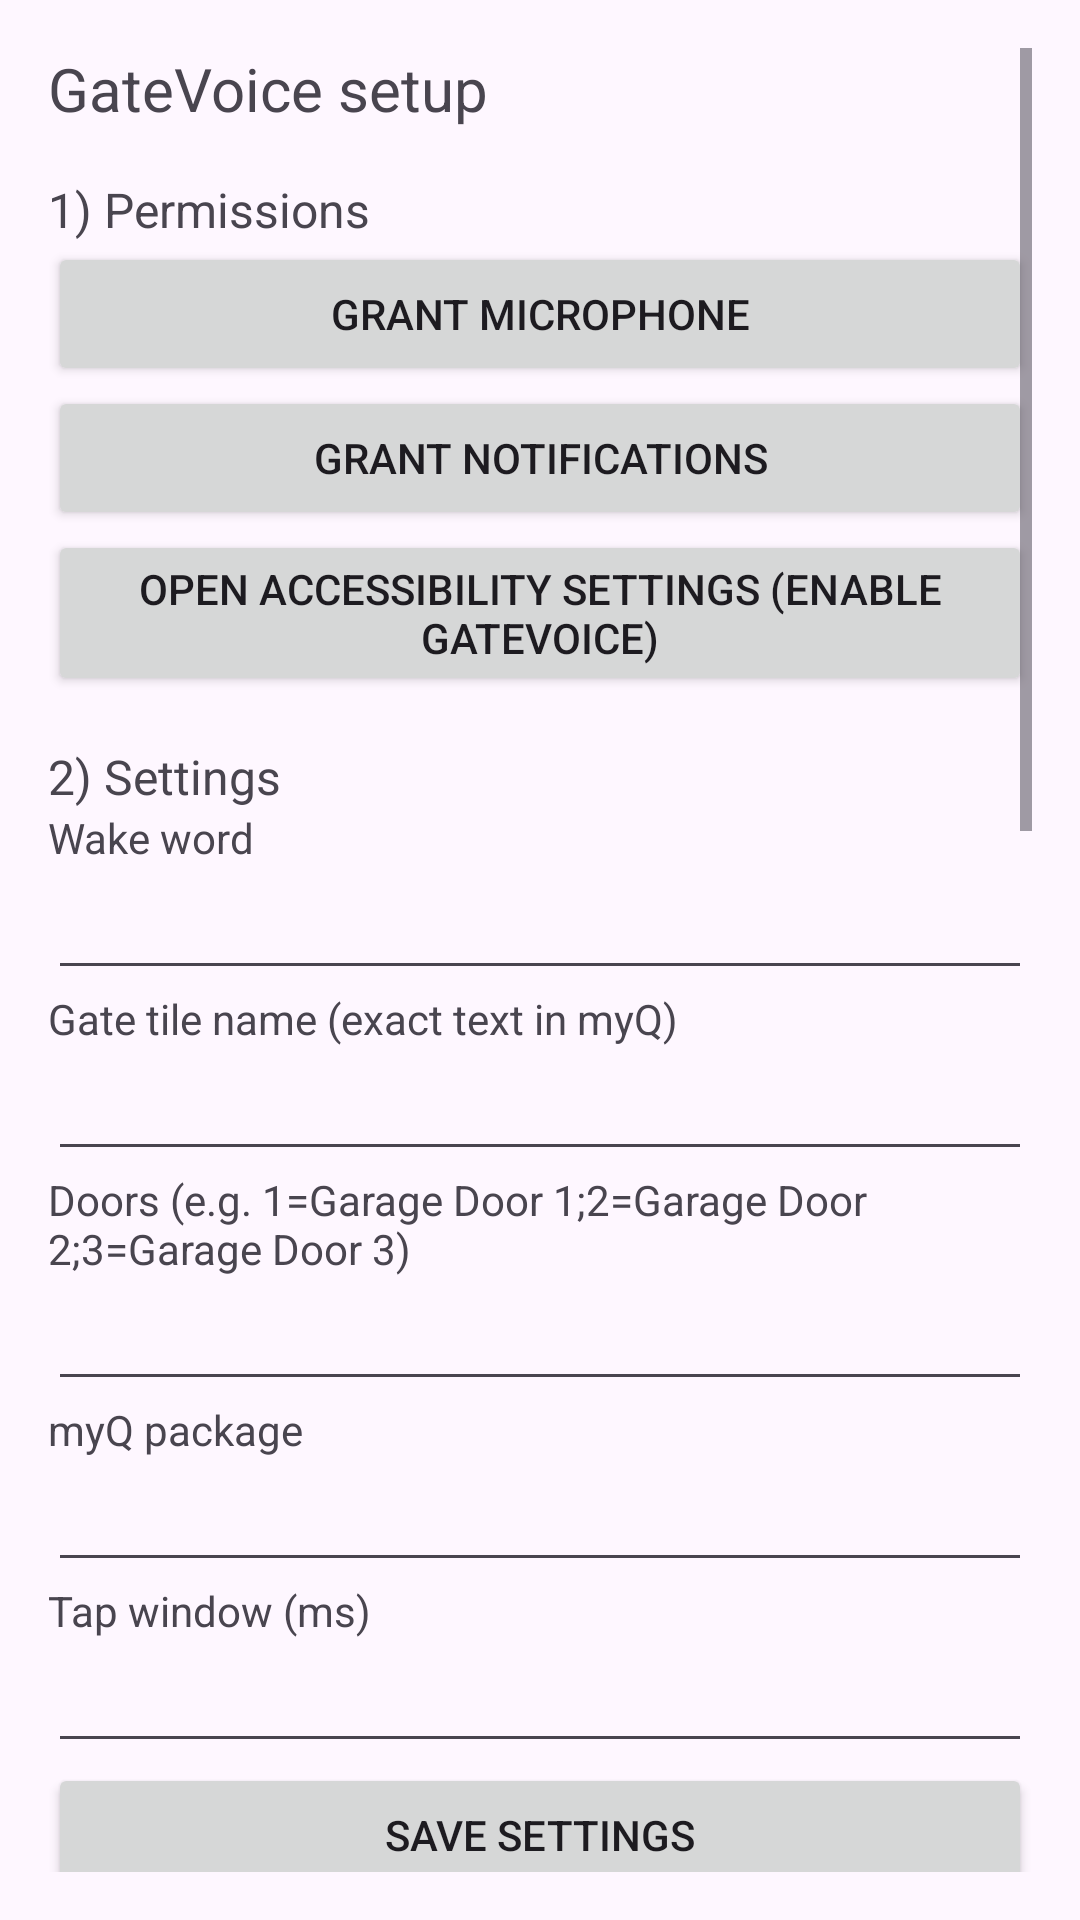

Here is an Android app screen rendered from its layout file. Give the layout XML and the strings, colors and styles it references.
<!-- AndroidManifest.xml: application theme Theme.Material3.DayNight -->
<!-- res/layout/activity_main.xml -->
<?xml version="1.0" encoding="utf-8"?>
<ScrollView xmlns:android="http://schemas.android.com/apk/res/android"
    android:layout_width="match_parent"
    android:layout_height="match_parent"
    android:padding="16dp">

    <LinearLayout
        android:layout_width="match_parent"
        android:layout_height="wrap_content"
        android:orientation="vertical">

        <TextView android:layout_width="match_parent" android:layout_height="wrap_content"
            android:text="GateVoice setup" android:textSize="20sp" android:paddingBottom="8dp"/>

        <TextView android:layout_width="match_parent" android:layout_height="wrap_content"
            android:text="1) Permissions" android:textSize="16sp" android:paddingTop="8dp"/>
        <Button android:id="@+id/btnMic" android:layout_width="match_parent" android:layout_height="wrap_content" android:text="Grant Microphone"/>
        <Button android:id="@+id/btnNotif" android:layout_width="match_parent" android:layout_height="wrap_content" android:text="Grant Notifications"/>
        <Button android:id="@+id/btnAccess" android:layout_width="match_parent" android:layout_height="wrap_content" android:text="Open Accessibility settings (enable GateVoice)"/>

        <TextView android:layout_width="match_parent" android:layout_height="wrap_content"
            android:text="2) Settings" android:textSize="16sp" android:paddingTop="16dp"/>
        <TextView android:layout_width="match_parent" android:layout_height="wrap_content" android:text="Wake word"/>
        <EditText android:id="@+id/edWake" android:layout_width="match_parent" android:layout_height="wrap_content" android:inputType="text"/>
        <TextView android:layout_width="match_parent" android:layout_height="wrap_content" android:text="Gate tile name (exact text in myQ)"/>
        <EditText android:id="@+id/edGate" android:layout_width="match_parent" android:layout_height="wrap_content" android:inputType="text"/>
        <TextView android:layout_width="match_parent" android:layout_height="wrap_content" android:text="Doors (e.g. 1=Garage Door 1;2=Garage Door 2;3=Garage Door 3)"/>
        <EditText android:id="@+id/edDoors" android:layout_width="match_parent" android:layout_height="wrap_content" android:inputType="text"/>
        <TextView android:layout_width="match_parent" android:layout_height="wrap_content" android:text="myQ package"/>
        <EditText android:id="@+id/edPkg" android:layout_width="match_parent" android:layout_height="wrap_content" android:inputType="text"/>
        <TextView android:layout_width="match_parent" android:layout_height="wrap_content" android:text="Tap window (ms)"/>
        <EditText android:id="@+id/edTapWin" android:layout_width="match_parent" android:layout_height="wrap_content" android:inputType="number"/>
        <Button android:id="@+id/btnSave" android:layout_width="match_parent" android:layout_height="wrap_content" android:text="Save settings"/>

        <TextView android:layout_width="match_parent" android:layout_height="wrap_content"
            android:text="3) Wake word listener" android:textSize="16sp" android:paddingTop="16dp"/>
        <Switch android:id="@+id/swWake" android:layout_width="match_parent" android:layout_height="wrap_content" android:text="Always listen for wake word"/>

        <TextView android:layout_width="match_parent" android:layout_height="wrap_content"
            android:text="4) Test — dry-run the parser (no door moves)" android:textSize="16sp" android:paddingTop="16dp"/>
        <EditText android:id="@+id/edTest" android:layout_width="match_parent" android:layout_height="wrap_content" android:inputType="text" android:hint="e.g. open garage door 2"/>
        <Button android:id="@+id/btnDryRun" android:layout_width="match_parent" android:layout_height="wrap_content" android:text="Parse (show result only)"/>
        <TextView android:id="@+id/tvParse" android:layout_width="match_parent" android:layout_height="wrap_content" android:text="—" android:paddingBottom="8dp"/>

        <TextView android:layout_width="match_parent" android:layout_height="wrap_content"
            android:text="5) Test — act on a device (presses myQ)" android:textSize="16sp" android:paddingTop="8dp"/>
        <TextView android:layout_width="match_parent" android:layout_height="wrap_content" android:text="Action for the buttons below:"/>
        <RadioGroup android:id="@+id/rgAction" android:layout_width="match_parent" android:layout_height="wrap_content" android:orientation="horizontal">
            <RadioButton android:id="@+id/rbOpen" android:layout_width="wrap_content" android:layout_height="wrap_content" android:text="Open" android:checked="true"/>
            <RadioButton android:id="@+id/rbClose" android:layout_width="wrap_content" android:layout_height="wrap_content" android:text="Close"/>
            <RadioButton android:id="@+id/rbToggle" android:layout_width="wrap_content" android:layout_height="wrap_content" android:text="Toggle"/>
        </RadioGroup>
        <Button android:id="@+id/btnOpenGate" android:layout_width="match_parent" android:layout_height="wrap_content" android:text="Gate"/>
        <Button android:id="@+id/btnOpen1" android:layout_width="match_parent" android:layout_height="wrap_content" android:text="Garage Door 1"/>
        <Button android:id="@+id/btnOpen2" android:layout_width="match_parent" android:layout_height="wrap_content" android:text="Garage Door 2"/>
        <Button android:id="@+id/btnOpen3" android:layout_width="match_parent" android:layout_height="wrap_content" android:text="Garage Door 3"/>
        <Button android:id="@+id/btnListen" android:layout_width="match_parent" android:layout_height="wrap_content" android:text="Listen once (like the tile/widget)"/>

        <TextView android:layout_width="match_parent" android:layout_height="wrap_content" android:text="Last action status:" android:paddingTop="12dp"/>
        <TextView android:id="@+id/tvStatus" android:layout_width="match_parent" android:layout_height="wrap_content" android:text="idle"/>
        <Button android:id="@+id/btnRefresh" android:layout_width="match_parent" android:layout_height="wrap_content" android:text="Refresh status"/>

        <TextView android:layout_width="match_parent" android:layout_height="wrap_content"
            android:text="6) Diagnostics (if tapping fails)" android:textSize="16sp" android:paddingTop="16dp"/>
        <TextView android:layout_width="match_parent" android:layout_height="wrap_content"
            android:text="Tap Capture (arms for 20s), then in myQ navigate to the screen you want (e.g. tap a device to open its detail/control screen). The LAST myQ screen shown is saved. Come back and tap View last capture."/>
        <Button android:id="@+id/btnCapture" android:layout_width="match_parent" android:layout_height="wrap_content" android:text="Capture myQ screen (arm 20s)"/>
        <Button android:id="@+id/btnViewDump" android:layout_width="match_parent" android:layout_height="wrap_content" android:text="View last capture"/>

    </LinearLayout>
</ScrollView>
<!-- resources referenced by this layout -->
<resources>

</resources>
